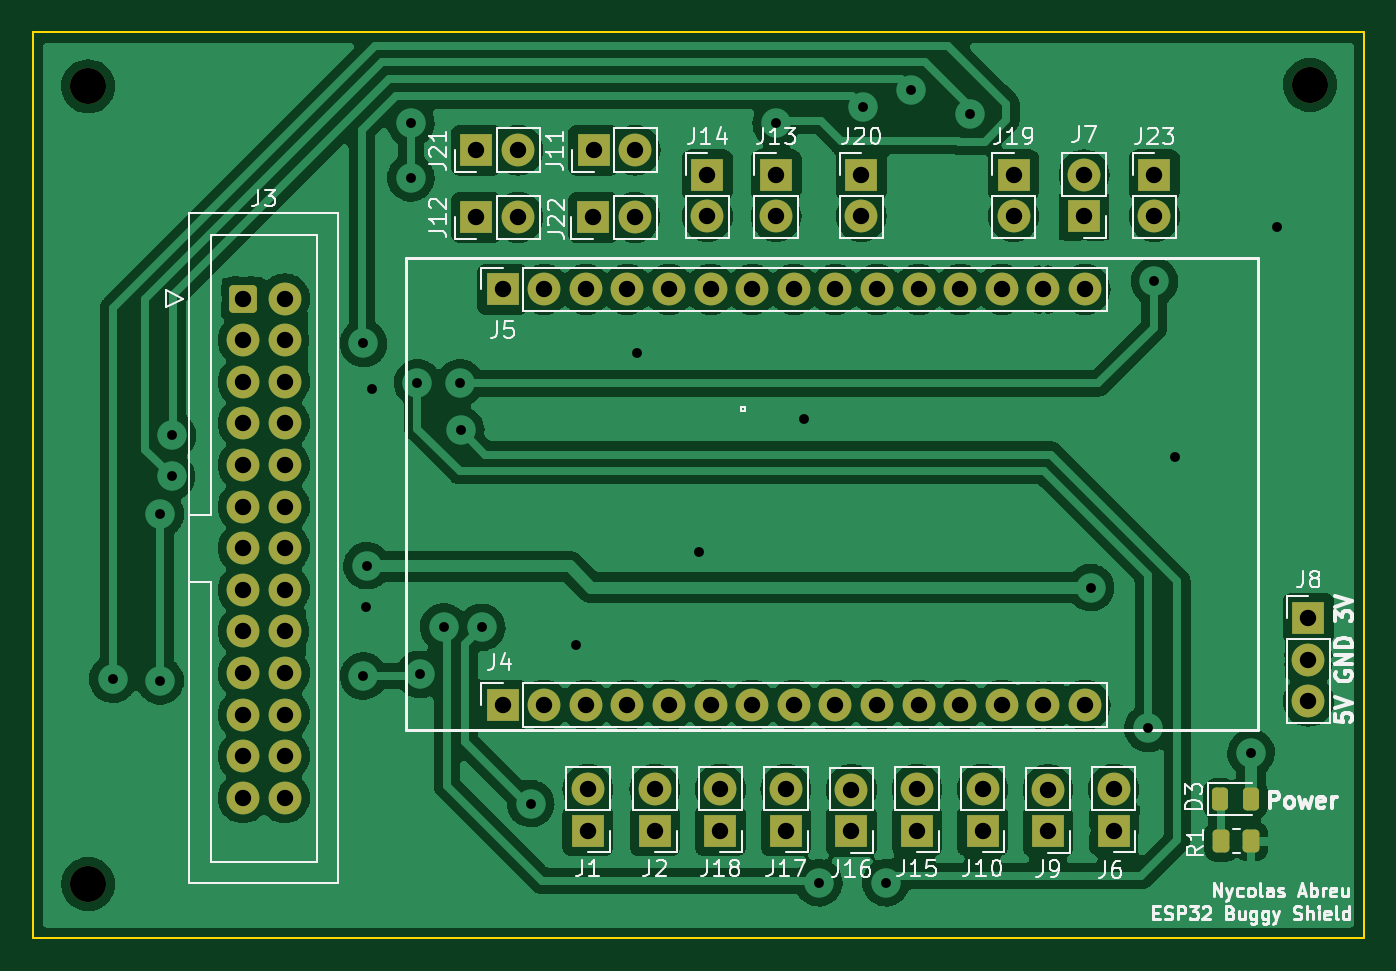
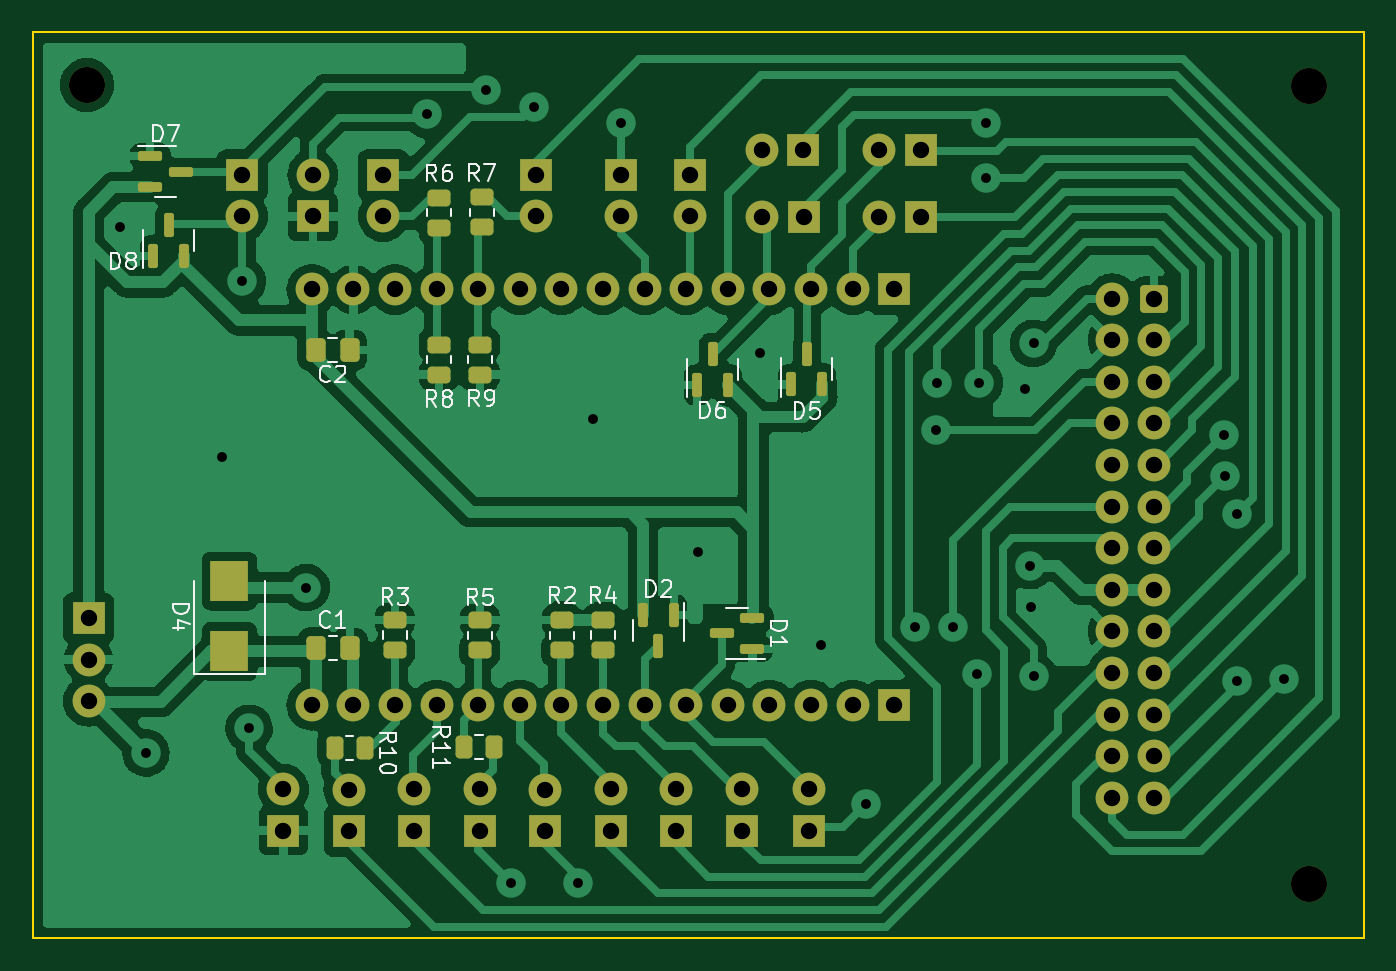
Circuit board: 11 layer files. Board 81.3 x 55.3 mm.
- bottom_copper: Shield_Esp32-B_Cu.gbr (145184 bytes)
- bottom_mask: Shield_Esp32-B_Mask.gbr (6957 bytes)
- paste: Shield_Esp32-B_Paste.gbr (3499 bytes)
- bottom_silk: Shield_Esp32-B_Silkscreen.gbr (17137 bytes)
- outline: Shield_Esp32-Edge_Cuts.gbr (693 bytes)
- top_copper: Shield_Esp32-F_Cu.gbr (208764 bytes)
- top_mask: Shield_Esp32-F_Mask.gbr (4820 bytes)
- paste: Shield_Esp32-F_Paste.gbr (1362 bytes)
- top_silk: Shield_Esp32-F_Silkscreen.gbr (37312 bytes)
- drill: Shield_Esp32-NPTH.drl (380 bytes)
- drill: Shield_Esp32-PTH.drl (2382 bytes)

=== bottom_copper: Shield_Esp32-B_Cu.gbr (145184 bytes, source omitted) ===
=== bottom_mask: Shield_Esp32-B_Mask.gbr (6957 bytes, source omitted) ===
=== paste: Shield_Esp32-B_Paste.gbr (3499 bytes, source withheld) ===
=== bottom_silk: Shield_Esp32-B_Silkscreen.gbr (17137 bytes, source omitted) ===
=== outline: Shield_Esp32-Edge_Cuts.gbr ===
%TF.GenerationSoftware,KiCad,Pcbnew,(6.0.6)*%
%TF.CreationDate,2022-08-30T10:43:36-03:00*%
%TF.ProjectId,Shield_Esp32,53686965-6c64-45f4-9573-7033322e6b69,rev?*%
%TF.SameCoordinates,Original*%
%TF.FileFunction,Profile,NP*%
%FSLAX46Y46*%
G04 Gerber Fmt 4.6, Leading zero omitted, Abs format (unit mm)*
G04 Created by KiCad (PCBNEW (6.0.6)) date 2022-08-30 10:43:36*
%MOMM*%
%LPD*%
G01*
G04 APERTURE LIST*
%TA.AperFunction,Profile*%
%ADD10C,0.150000*%
%TD*%
G04 APERTURE END LIST*
D10*
X206200000Y-127300000D02*
X124900000Y-127300000D01*
X124900000Y-127300000D02*
X124900000Y-72000000D01*
X124900000Y-72000000D02*
X206200000Y-72000000D01*
X206200000Y-72000000D02*
X206200000Y-127300000D01*
M02*

=== top_copper: Shield_Esp32-F_Cu.gbr (208764 bytes, source omitted) ===
=== top_mask: Shield_Esp32-F_Mask.gbr ===
%TF.GenerationSoftware,KiCad,Pcbnew,(6.0.6)*%
%TF.CreationDate,2022-08-30T10:43:36-03:00*%
%TF.ProjectId,Shield_Esp32,53686965-6c64-45f4-9573-7033322e6b69,rev?*%
%TF.SameCoordinates,Original*%
%TF.FileFunction,Soldermask,Top*%
%TF.FilePolarity,Negative*%
%FSLAX46Y46*%
G04 Gerber Fmt 4.6, Leading zero omitted, Abs format (unit mm)*
G04 Created by KiCad (PCBNEW (6.0.6)) date 2022-08-30 10:43:36*
%MOMM*%
%LPD*%
G01*
G04 APERTURE LIST*
G04 Aperture macros list*
%AMRoundRect*
0 Rectangle with rounded corners*
0 $1 Rounding radius*
0 $2 $3 $4 $5 $6 $7 $8 $9 X,Y pos of 4 corners*
0 Add a 4 corners polygon primitive as box body*
4,1,4,$2,$3,$4,$5,$6,$7,$8,$9,$2,$3,0*
0 Add four circle primitives for the rounded corners*
1,1,$1+$1,$2,$3*
1,1,$1+$1,$4,$5*
1,1,$1+$1,$6,$7*
1,1,$1+$1,$8,$9*
0 Add four rect primitives between the rounded corners*
20,1,$1+$1,$2,$3,$4,$5,0*
20,1,$1+$1,$4,$5,$6,$7,0*
20,1,$1+$1,$6,$7,$8,$9,0*
20,1,$1+$1,$8,$9,$2,$3,0*%
G04 Aperture macros list end*
%ADD10R,2.000000X2.000000*%
%ADD11O,2.000000X2.000000*%
%ADD12RoundRect,0.243750X-0.243750X-0.456250X0.243750X-0.456250X0.243750X0.456250X-0.243750X0.456250X0*%
%ADD13C,2.200000*%
%ADD14RoundRect,0.250000X-0.600000X-0.600000X0.600000X-0.600000X0.600000X0.600000X-0.600000X0.600000X0*%
%ADD15C,2.000000*%
%ADD16RoundRect,0.250000X-0.262500X-0.450000X0.262500X-0.450000X0.262500X0.450000X-0.262500X0.450000X0*%
G04 APERTURE END LIST*
D10*
%TO.C,J6*%
X190900000Y-120740000D03*
D11*
X190900000Y-118200000D03*
%TD*%
D10*
%TO.C,J12*%
X152000000Y-83300000D03*
D11*
X154540000Y-83300000D03*
%TD*%
D10*
%TO.C,J10*%
X182900000Y-120740000D03*
D11*
X182900000Y-118200000D03*
%TD*%
D12*
%TO.C,D3*%
X197400000Y-118800000D03*
X199275000Y-118800000D03*
%TD*%
D10*
%TO.C,J11*%
X159150000Y-79200000D03*
D11*
X161690000Y-79200000D03*
%TD*%
D10*
%TO.C,J21*%
X152000000Y-79200000D03*
D11*
X154540000Y-79200000D03*
%TD*%
D10*
%TO.C,J9*%
X186900000Y-120775000D03*
D11*
X186900000Y-118235000D03*
%TD*%
D10*
%TO.C,J17*%
X170900000Y-120740000D03*
D11*
X170900000Y-118200000D03*
%TD*%
D10*
%TO.C,J13*%
X170300000Y-80700000D03*
D11*
X170300000Y-83240000D03*
%TD*%
D13*
%TO.C,H2*%
X128300000Y-75300000D03*
%TD*%
D10*
%TO.C,J1*%
X158800000Y-120740000D03*
D11*
X158800000Y-118200000D03*
%TD*%
D10*
%TO.C,J22*%
X159125000Y-83300000D03*
D11*
X161665000Y-83300000D03*
%TD*%
D10*
%TO.C,J19*%
X184800000Y-80700000D03*
D11*
X184800000Y-83240000D03*
%TD*%
D10*
%TO.C,J23*%
X193400000Y-80700000D03*
D11*
X193400000Y-83240000D03*
%TD*%
D13*
%TO.C,H3*%
X202900000Y-75200000D03*
%TD*%
D10*
%TO.C,J18*%
X166900000Y-120740000D03*
D11*
X166900000Y-118200000D03*
%TD*%
D10*
%TO.C,J7*%
X189100000Y-83240000D03*
D11*
X189100000Y-80700000D03*
%TD*%
D13*
%TO.C,H1*%
X128300000Y-124000000D03*
%TD*%
D10*
%TO.C,J4*%
X153600000Y-113075000D03*
D11*
X156140000Y-113075000D03*
X158680000Y-113075000D03*
X161220000Y-113075000D03*
X163760000Y-113075000D03*
X166300000Y-113075000D03*
X168840000Y-113075000D03*
X171380000Y-113075000D03*
X173920000Y-113075000D03*
X176460000Y-113075000D03*
X179000000Y-113075000D03*
X181540000Y-113075000D03*
X184080000Y-113075000D03*
X186620000Y-113075000D03*
X189160000Y-113075000D03*
%TD*%
D14*
%TO.C,J3*%
X137747500Y-88260000D03*
D15*
X140287500Y-88260000D03*
X137747500Y-90800000D03*
X140287500Y-90800000D03*
X137747500Y-93340000D03*
X140287500Y-93340000D03*
X137747500Y-95880000D03*
X140287500Y-95880000D03*
X137747500Y-98420000D03*
X140287500Y-98420000D03*
X137747500Y-100960000D03*
X140287500Y-100960000D03*
X137747500Y-103500000D03*
X140287500Y-103500000D03*
X137747500Y-106040000D03*
X140287500Y-106040000D03*
X137747500Y-108580000D03*
X140287500Y-108580000D03*
X137747500Y-111120000D03*
X140287500Y-111120000D03*
X137747500Y-113660000D03*
X140287500Y-113660000D03*
X137747500Y-116200000D03*
X140287500Y-116200000D03*
X137747500Y-118740000D03*
X140287500Y-118740000D03*
%TD*%
D10*
%TO.C,J15*%
X178900000Y-120740000D03*
D11*
X178900000Y-118200000D03*
%TD*%
D10*
%TO.C,J2*%
X162900000Y-120740000D03*
D11*
X162900000Y-118200000D03*
%TD*%
D10*
%TO.C,J5*%
X153600000Y-87700000D03*
D11*
X156140000Y-87700000D03*
X158680000Y-87700000D03*
X161220000Y-87700000D03*
X163760000Y-87700000D03*
X166300000Y-87700000D03*
X168840000Y-87700000D03*
X171380000Y-87700000D03*
X173920000Y-87700000D03*
X176460000Y-87700000D03*
X179000000Y-87700000D03*
X181540000Y-87700000D03*
X184080000Y-87700000D03*
X186620000Y-87700000D03*
X189160000Y-87700000D03*
%TD*%
D16*
%TO.C,R1*%
X197487500Y-121400000D03*
X199312500Y-121400000D03*
%TD*%
D10*
%TO.C,J14*%
X166100000Y-80700000D03*
D11*
X166100000Y-83240000D03*
%TD*%
D10*
%TO.C,J16*%
X174900000Y-120775000D03*
D11*
X174900000Y-118235000D03*
%TD*%
D10*
%TO.C,J20*%
X175500000Y-80700000D03*
D11*
X175500000Y-83240000D03*
%TD*%
D10*
%TO.C,J8*%
X202800000Y-107760000D03*
D11*
X202800000Y-110300000D03*
X202800000Y-112840000D03*
%TD*%
M02*

=== paste: Shield_Esp32-F_Paste.gbr (1362 bytes, source withheld) ===
=== top_silk: Shield_Esp32-F_Silkscreen.gbr (37312 bytes, source omitted) ===
=== drill: Shield_Esp32-NPTH.drl ===
M48
; DRILL file {KiCad (6.0.6)} date Tue Aug 30 10:43:40 2022
; FORMAT={-:-/ absolute / metric / decimal}
; #@! TF.CreationDate,2022-08-30T10:43:40-03:00
; #@! TF.GenerationSoftware,Kicad,Pcbnew,(6.0.6)
; #@! TF.FileFunction,NonPlated,1,2,NPTH
FMAT,2
METRIC
; #@! TA.AperFunction,NonPlated,NPTH,ComponentDrill
T1C2.200
%
G90
G05
T1
X128.3Y-75.3
X128.3Y-124.0
X202.9Y-75.2
T0
M30

=== drill: Shield_Esp32-PTH.drl ===
M48
; DRILL file {KiCad (6.0.6)} date Tue Aug 30 10:43:40 2022
; FORMAT={-:-/ absolute / metric / decimal}
; #@! TF.CreationDate,2022-08-30T10:43:40-03:00
; #@! TF.GenerationSoftware,Kicad,Pcbnew,(6.0.6)
; #@! TF.FileFunction,Plated,1,2,PTH
FMAT,2
METRIC
; #@! TA.AperFunction,Plated,PTH,ViaDrill
T1C0.600
; #@! TA.AperFunction,Plated,PTH,ComponentDrill
T2C1.000
%
G90
G05
T1
X129.8Y-111.5
X132.7Y-101.4
X132.7Y-111.6
X133.388Y-99.102
X133.44Y-96.6
X145.1Y-111.3
X145.1Y-90.995
X145.275Y-107.075
X145.322Y-104.561
X145.6Y-93.8
X148.0Y-77.561
X148.0Y-80.885
X148.4Y-93.4
X148.538Y-111.2
X150.0Y-108.3
X151.0Y-93.4
X151.038Y-96.3
X152.325Y-108.325
X155.312Y-119.088
X158.05Y-109.425
X161.8Y-91.6
X165.6Y-103.7
X170.3Y-77.561
X172.0Y-95.6
X172.9Y-123.922
X175.625Y-76.538
X177.0Y-123.922
X178.547Y-75.495
X182.125Y-77.011
X189.5Y-105.9
X193.0Y-114.5
X193.4Y-87.2
X194.65Y-97.95
X199.3Y-116.0
X200.9Y-83.9
T2
X137.748Y-88.26
X137.748Y-90.8
X137.748Y-93.34
X137.748Y-95.88
X137.748Y-98.42
X137.748Y-100.96
X137.748Y-103.5
X137.748Y-106.04
X137.748Y-108.58
X137.748Y-111.12
X137.748Y-113.66
X137.748Y-116.2
X137.748Y-118.74
X140.287Y-88.26
X140.287Y-90.8
X140.287Y-93.34
X140.287Y-95.88
X140.287Y-98.42
X140.287Y-100.96
X140.287Y-103.5
X140.287Y-106.04
X140.287Y-108.58
X140.287Y-111.12
X140.287Y-113.66
X140.287Y-116.2
X140.287Y-118.74
X152.0Y-79.2
X152.0Y-83.3
X153.6Y-87.7
X153.6Y-113.075
X154.54Y-79.2
X154.54Y-83.3
X156.14Y-87.7
X156.14Y-113.075
X158.68Y-87.7
X158.68Y-113.075
X158.8Y-118.2
X158.8Y-120.74
X159.125Y-83.3
X159.15Y-79.2
X161.22Y-87.7
X161.22Y-113.075
X161.665Y-83.3
X161.69Y-79.2
X162.9Y-118.2
X162.9Y-120.74
X163.76Y-87.7
X163.76Y-113.075
X166.1Y-80.7
X166.1Y-83.24
X166.3Y-87.7
X166.3Y-113.075
X166.9Y-118.2
X166.9Y-120.74
X168.84Y-87.7
X168.84Y-113.075
X170.3Y-80.7
X170.3Y-83.24
X170.9Y-118.2
X170.9Y-120.74
X171.38Y-87.7
X171.38Y-113.075
X173.92Y-87.7
X173.92Y-113.075
X174.9Y-118.235
X174.9Y-120.775
X175.5Y-80.7
X175.5Y-83.24
X176.46Y-87.7
X176.46Y-113.075
X178.9Y-118.2
X178.9Y-120.74
X179.0Y-87.7
X179.0Y-113.075
X181.54Y-87.7
X181.54Y-113.075
X182.9Y-118.2
X182.9Y-120.74
X184.08Y-87.7
X184.08Y-113.075
X184.8Y-80.7
X184.8Y-83.24
X186.62Y-87.7
X186.62Y-113.075
X186.9Y-118.235
X186.9Y-120.775
X189.1Y-80.7
X189.1Y-83.24
X189.16Y-87.7
X189.16Y-113.075
X190.9Y-118.2
X190.9Y-120.74
X193.4Y-80.7
X193.4Y-83.24
X202.8Y-107.76
X202.8Y-110.3
X202.8Y-112.84
T0
M30
